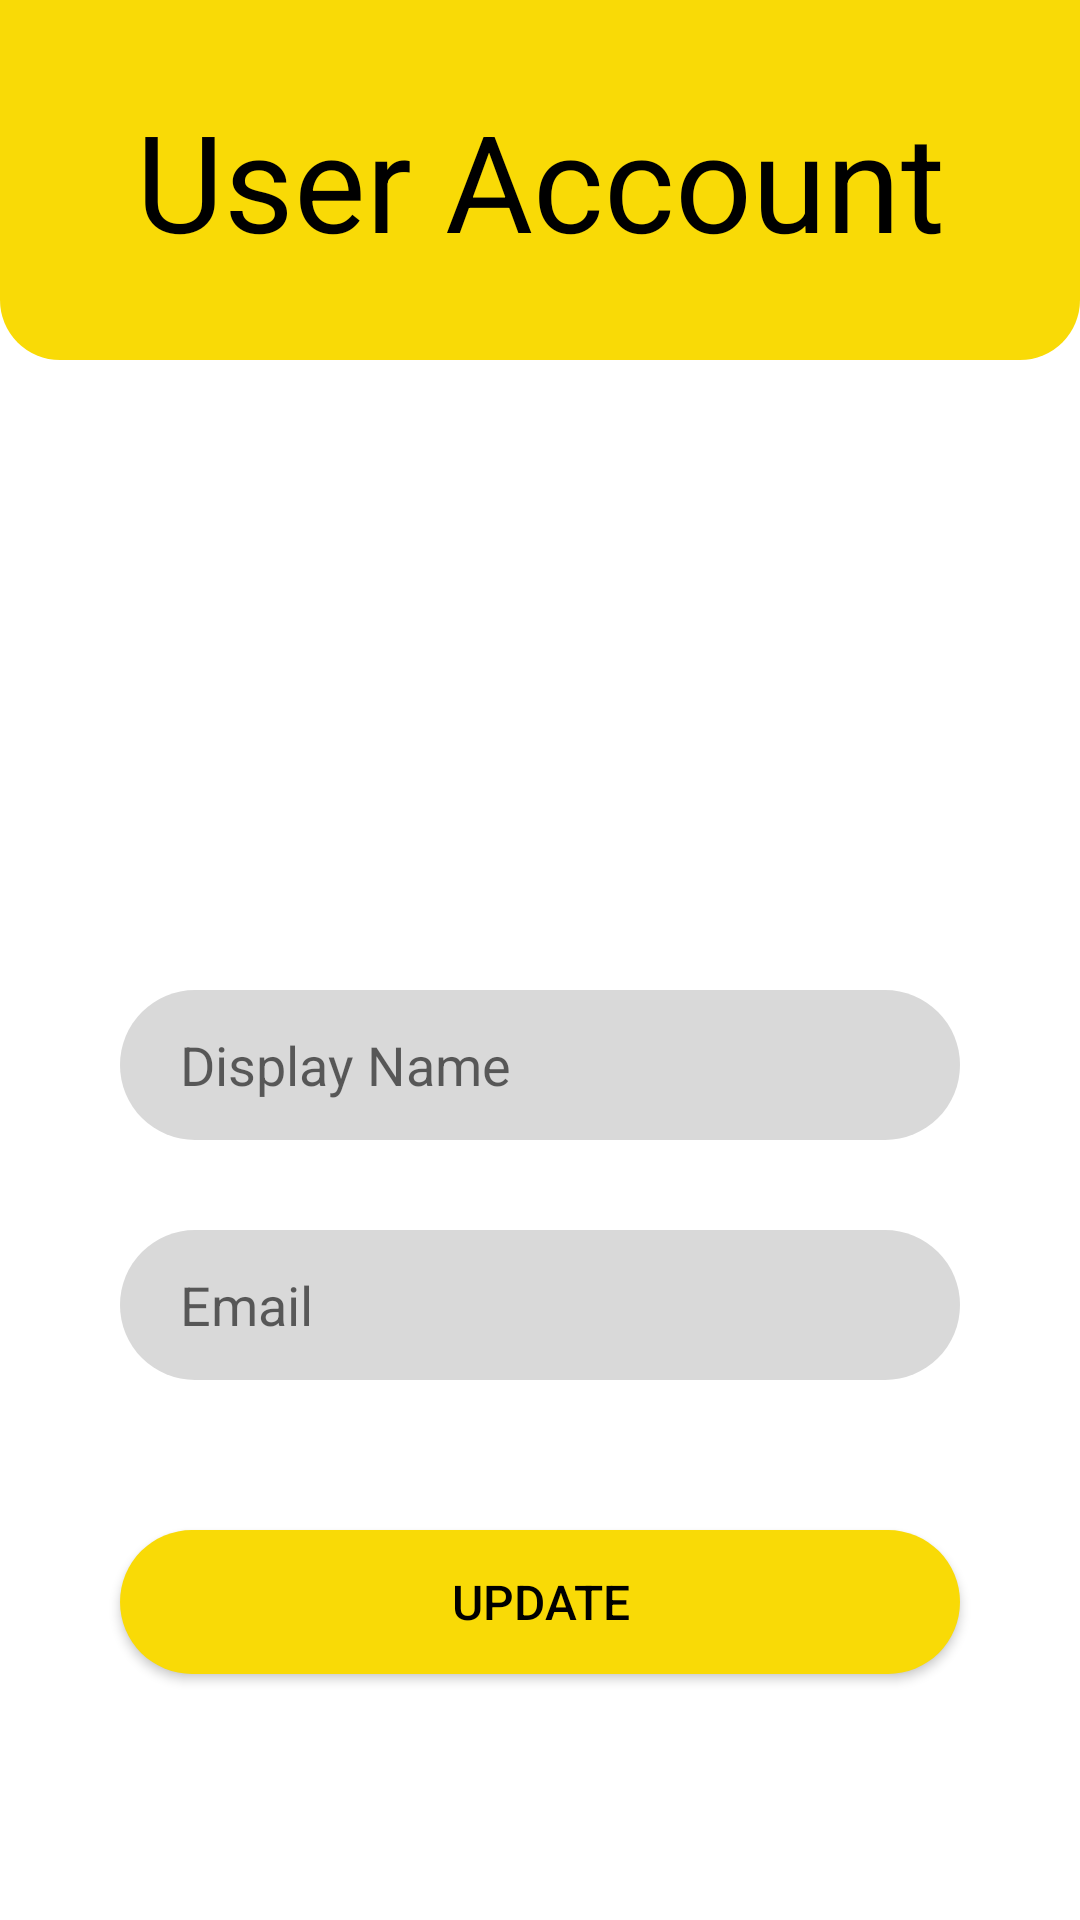

Layout XML and referenced resources for this Android screen:
<!-- AndroidManifest.xml: application theme Theme.FuelBuddy -->
<!-- res/layout/account_details.xml -->
<?xml version="1.0" encoding="utf-8"?>
<androidx.constraintlayout.widget.ConstraintLayout xmlns:android="http://schemas.android.com/apk/res/android"
    xmlns:app="http://schemas.android.com/apk/res-auto"
    xmlns:tools="http://schemas.android.com/tools"
    android:layout_width="match_parent"
    android:layout_height="match_parent">

    <TextView
        android:id="@+id/textView7"
        android:layout_width="0dp"
        android:layout_height="120dp"
        android:background="@drawable/header_rectangle"
        app:layout_constraintEnd_toEndOf="parent"
        app:layout_constraintStart_toStartOf="parent"
        app:layout_constraintTop_toTopOf="parent" />

    <TextView
        android:id="@+id/textView12"
        android:layout_width="wrap_content"
        android:layout_height="wrap_content"
        android:text="@string/user_account"
        android:textAppearance="@style/TextAppearance.AppCompat.Display2"
        android:textColor="@color/black"
        app:layout_constraintBottom_toBottomOf="@+id/textView7"
        app:layout_constraintEnd_toEndOf="parent"
        app:layout_constraintStart_toStartOf="@+id/textView7"
        app:layout_constraintTop_toTopOf="@+id/textView7" />

    <ImageView
        android:id="@+id/imageView"
        android:layout_width="130dp"
        android:layout_height="130dp"
        android:layout_marginTop="30dp"
        app:layout_constraintEnd_toEndOf="parent"
        app:layout_constraintStart_toStartOf="parent"
        app:layout_constraintTop_toBottomOf="@+id/textView7"
        app:srcCompat="@drawable/baseline_account_circle_24"
        android:contentDescription="@string/profile_photo" />

    <EditText
        android:id="@+id/edtDisplayName"
        android:layout_width="0dp"
        android:layout_height="50dp"
        android:layout_marginStart="40dp"
        android:layout_marginTop="50dp"
        android:layout_marginEnd="40dp"
        android:background="@drawable/login_rectangle"
        android:ems="10"
        android:hint="@string/prompt_Name"
        android:inputType="textPersonName"
        android:paddingLeft="20dp"
        android:paddingRight="20dp"
        app:layout_constraintEnd_toEndOf="parent"
        app:layout_constraintStart_toStartOf="parent"
        app:layout_constraintTop_toBottomOf="@+id/imageView"
        android:autofillHints=""
        tools:ignore="VisualLintTextFieldSize" />

    <EditText
        android:id="@+id/edtEmail"
        android:layout_width="0dp"
        android:layout_height="50dp"
        android:layout_marginStart="40dp"
        android:layout_marginTop="30dp"
        android:layout_marginEnd="40dp"
        android:background="@drawable/login_rectangle"
        android:ems="10"
        android:hint="@string/prompt_email"
        android:inputType="textEmailAddress"
        android:paddingLeft="20dp"
        android:paddingRight="20dp"
        app:layout_constraintEnd_toEndOf="parent"
        app:layout_constraintStart_toStartOf="parent"
        app:layout_constraintTop_toBottomOf="@+id/edtDisplayName"
        android:autofillHints=""
        tools:ignore="VisualLintTextFieldSize" />

    <Button
        android:id="@+id/btnUpdate"
        android:layout_width="0dp"
        android:layout_height="wrap_content"
        android:layout_marginStart="40dp"
        android:layout_marginTop="50dp"
        android:layout_marginEnd="40dp"
        android:background="@drawable/confirm_sell_rectangle"
        android:text="@string/btn_update"
        android:textColor="@color/black"
        android:textSize="16sp"
        app:layout_constraintEnd_toEndOf="parent"
        app:layout_constraintStart_toStartOf="parent"
        app:layout_constraintTop_toBottomOf="@+id/edtEmail"
        tools:ignore="VisualLintButtonSize" />
</androidx.constraintlayout.widget.ConstraintLayout>
<!-- resources referenced by this layout -->
<resources>
  <color name="black">#FF000000</color>
  <!-- drawable confirm_sell_rectangle (drawable) -->
  <?xml version="1.0" encoding="utf-8"?>
  <shape xmlns:android="http://schemas.android.com/apk/res/android"
      android:shape="rectangle" >
      <solid android:color="@color/primary" />
      <corners android:radius="50dp" />
  </shape>
  <!-- drawable header_rectangle (drawable) -->
  <?xml version="1.0" encoding="utf-8"?>
  <shape xmlns:android="http://schemas.android.com/apk/res/android"
      android:shape="rectangle" >
      <solid android:color="@color/primary" />
      <corners android:bottomRightRadius="20dp"
          android:bottomLeftRadius="20dp" />
  </shape>
  <!-- drawable login_rectangle (drawable) -->
  <?xml version="1.0" encoding="utf-8"?>
  <shape xmlns:android="http://schemas.android.com/apk/res/android"
      android:shape="rectangle" >
      <solid android:color="@color/background1" />
      <corners android:radius="50dp" />
  </shape>
  <string name="btn_update">Update</string>
  <string name="profile_photo">profile Photo</string>
  <string name="prompt_Name">Display Name</string>
  <string name="prompt_email">Email</string>
  <string name="user_account">User Account</string>
  <style name="Theme.FuelBuddy" parent="Theme.MaterialComponents.DayNight.NoActionBar">
          
          <item name="colorPrimary">@color/primary</item>
          <item name="colorPrimaryVariant">@color/primary</item>
          <item name="colorOnPrimary">@color/white</item>
          
          <item name="colorSecondary">@color/teal_200</item>
          <item name="colorSecondaryVariant">@color/teal_700</item>
          <item name="colorOnSecondary">@color/black</item>
          
          <item name="android:statusBarColor">?attr/colorPrimaryVariant</item>
          
      </style>
  <color name="primary">#F9DA06</color>
  <color name="background1">#D9D9D9</color>
  <color name="white">#FFFFFFFF</color>
  <color name="teal_200">#FF03DAC5</color>
  <color name="teal_700">#FF018786</color>
</resources>
